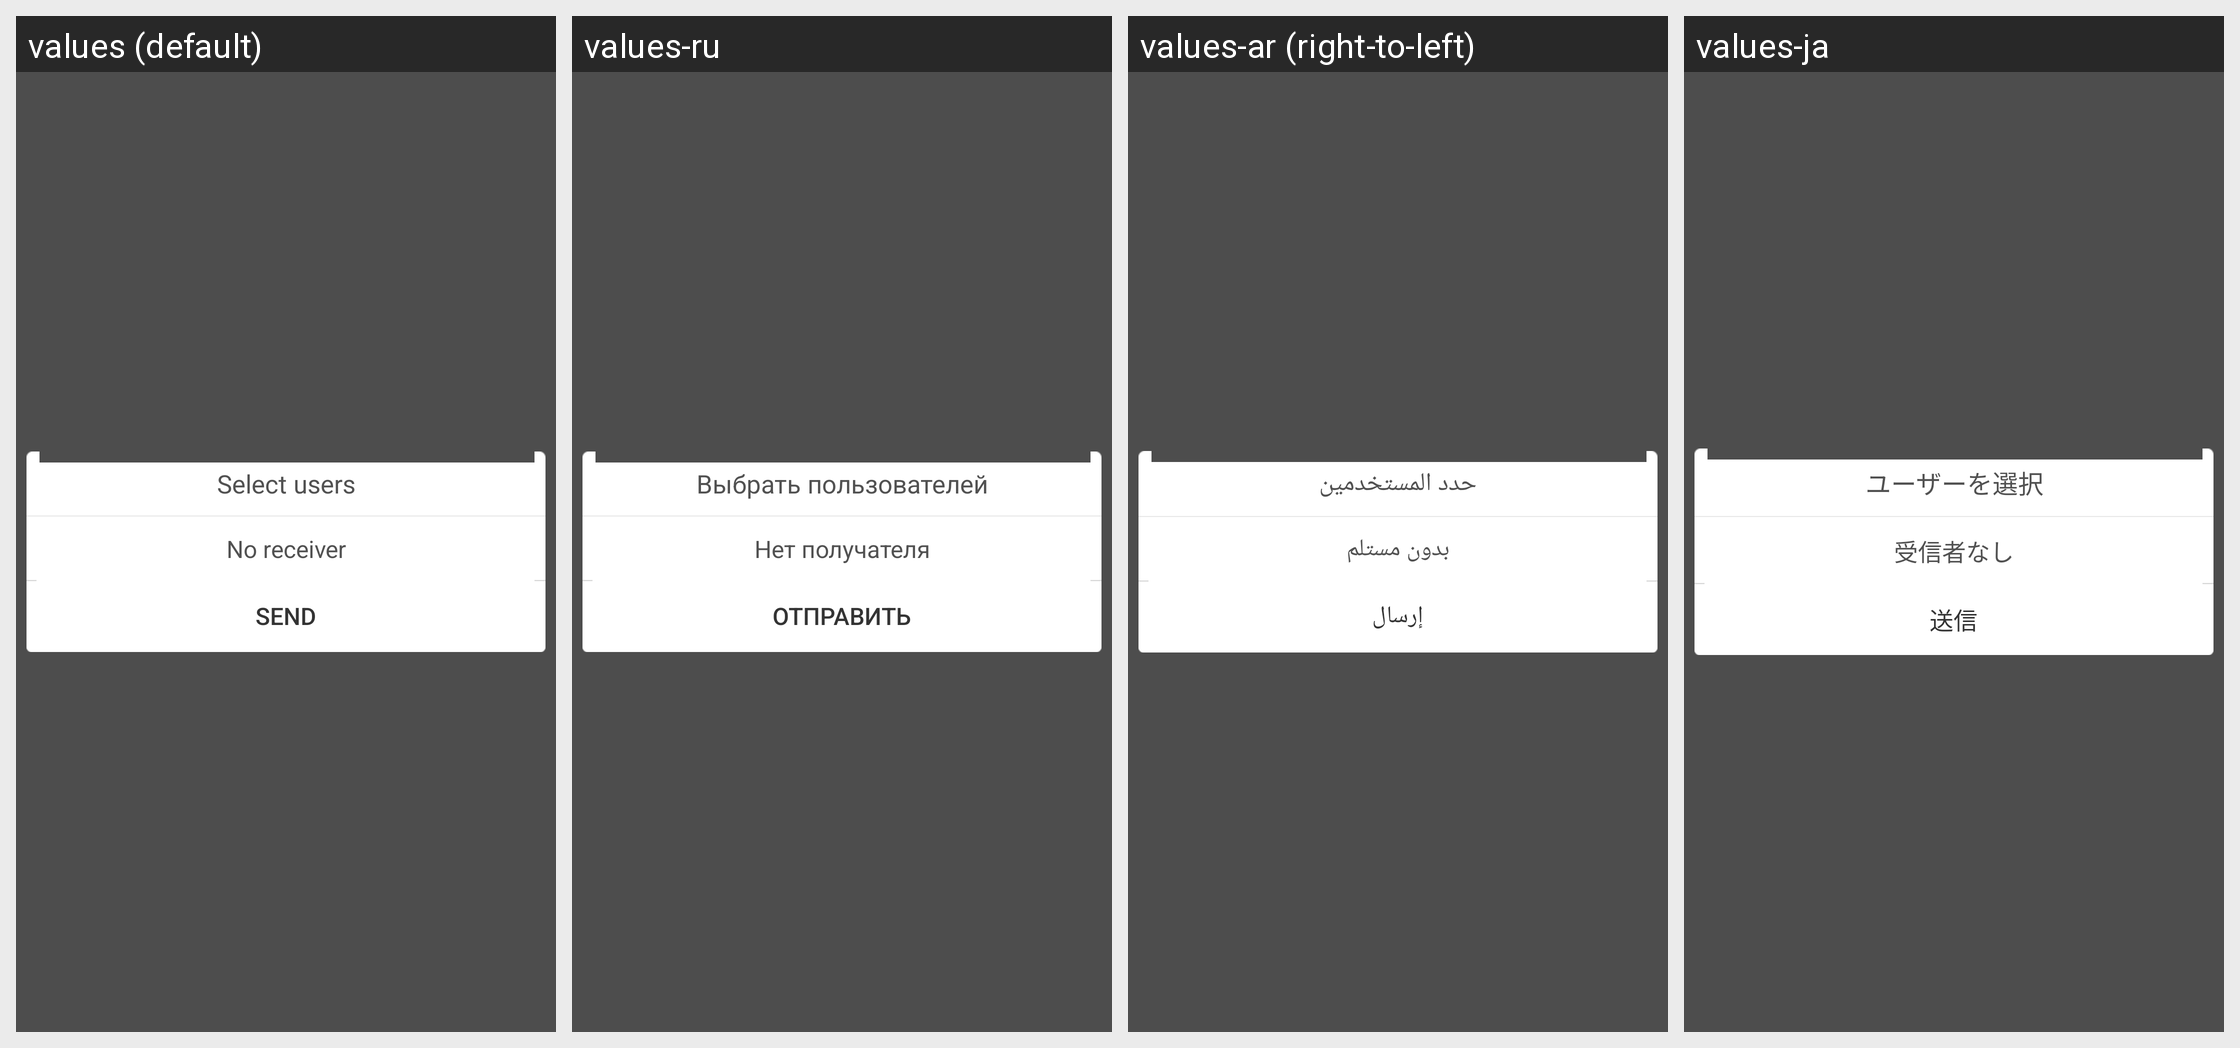

The same Android screen rendered under several of its app's locales, left to right. List the strings drawn on it with the default value and each locale's translation.
Android screen res/layout/share_user_dialog_fragment.xml rendered under 4 locales, left to right: values (default), values-ru, values-ar (right-to-left), values-ja. Device: Nexus 5 (rendered at 1080×1920; each locale shown at half size, 540×960, under a caption strip naming it); theme Theme.MaterialComponents.DayNight.NoActionBar.
Other locales in the repository, not shown: values-bg, values-bn, values-cs, values-de, values-el, values-es, values-et, values-fa, values-fi, values-fr, values-hi, values-hr, values-hu, values-in, values-it, values-iw, values-ko, values-lt, values-lv, values-ms, values-pl, values-pt-rBR, values-pt-rPT, values-ro, values-sk, values-sl, values-sr, values-th, values-tr, values-uk, values-vi, values-zh-rCN, values-zh-rHK, values-zh-rTW.
Strings drawn on this screen, with the default value and each locale's value (text and hints the layout hard-codes, and strings that could not be matched under every locale, appear in the picture but are not listed):

share_discover_progress_user_fragment_title
  values: Select users
  values-ru: Выбрать пользователей
  values-ar: حدد المستخدمين
  values-ja: ユーザーを選択

share_discover_progress_user_fragment_no_user
  values: No receiver
  values-ru: Нет получателя
  values-ar: بدون مستلم
  values-ja: 受信者なし

common_operate_send
  values: Send
  values-ru: Отправить
  values-ar: إرسال
  values-ja: 送信
